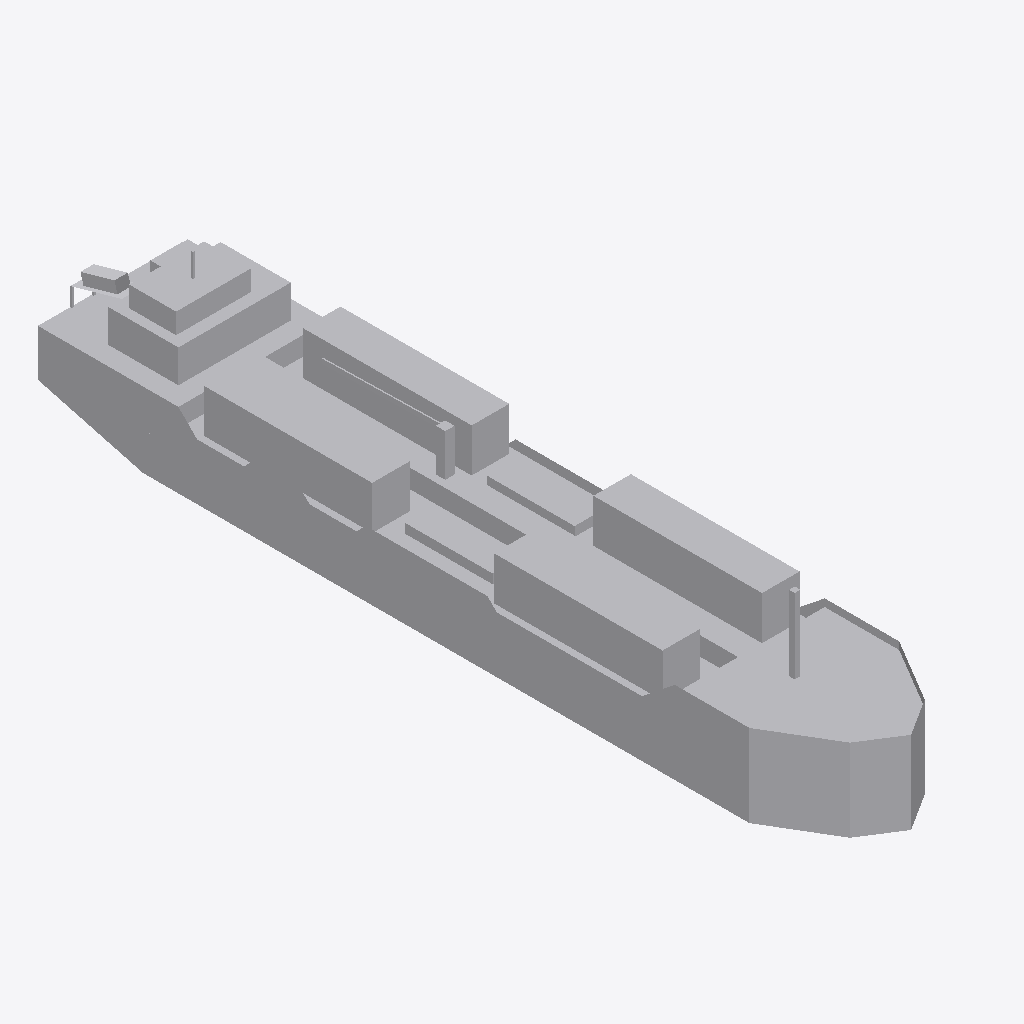
Isometric view of an IFC building model (IFC-SPF (STEP), schema IFC2X3, length unit metre), seen from the south-west, elements coloured by IFC class: 1 other element (light grey).
Extent 16.0 m × 85.2 m × 16.2 m (x, y, z). Elements (1): 1 IfcBuildingElementPart.

HEADER;
FILE_DESCRIPTION(('IFC 2x3 Building Model'),'2;1');
FILE_NAME('','',(''),(''),'','','');
FILE_SCHEMA(('IFC2X3'));
ENDSEC;
DATA;
#939=IFCPROJECT('0TQezTGPb9qwe3Sn04Pd$I',$,'Port de Barcelona','',$,$,$,(#17),#940);
#1=IFCSITE('306yGG37r7VwgWmAb1VfHv',$,'Port de Barcelona',$,$,#8,$,$,.ELEMENT.,(41,52,58,800000),(12,30,0,0),0.0,'',$);
#13=IFCBUILDINGELEMENTPART('0LnWLTe0f0vf3mQfoWUHej',$,'APBCN-LOG-TRA-BarcoServicioPortuario_Gabarra_SinClasificar_LOD1','',$,#14,#15,$);
ENDSEC;
